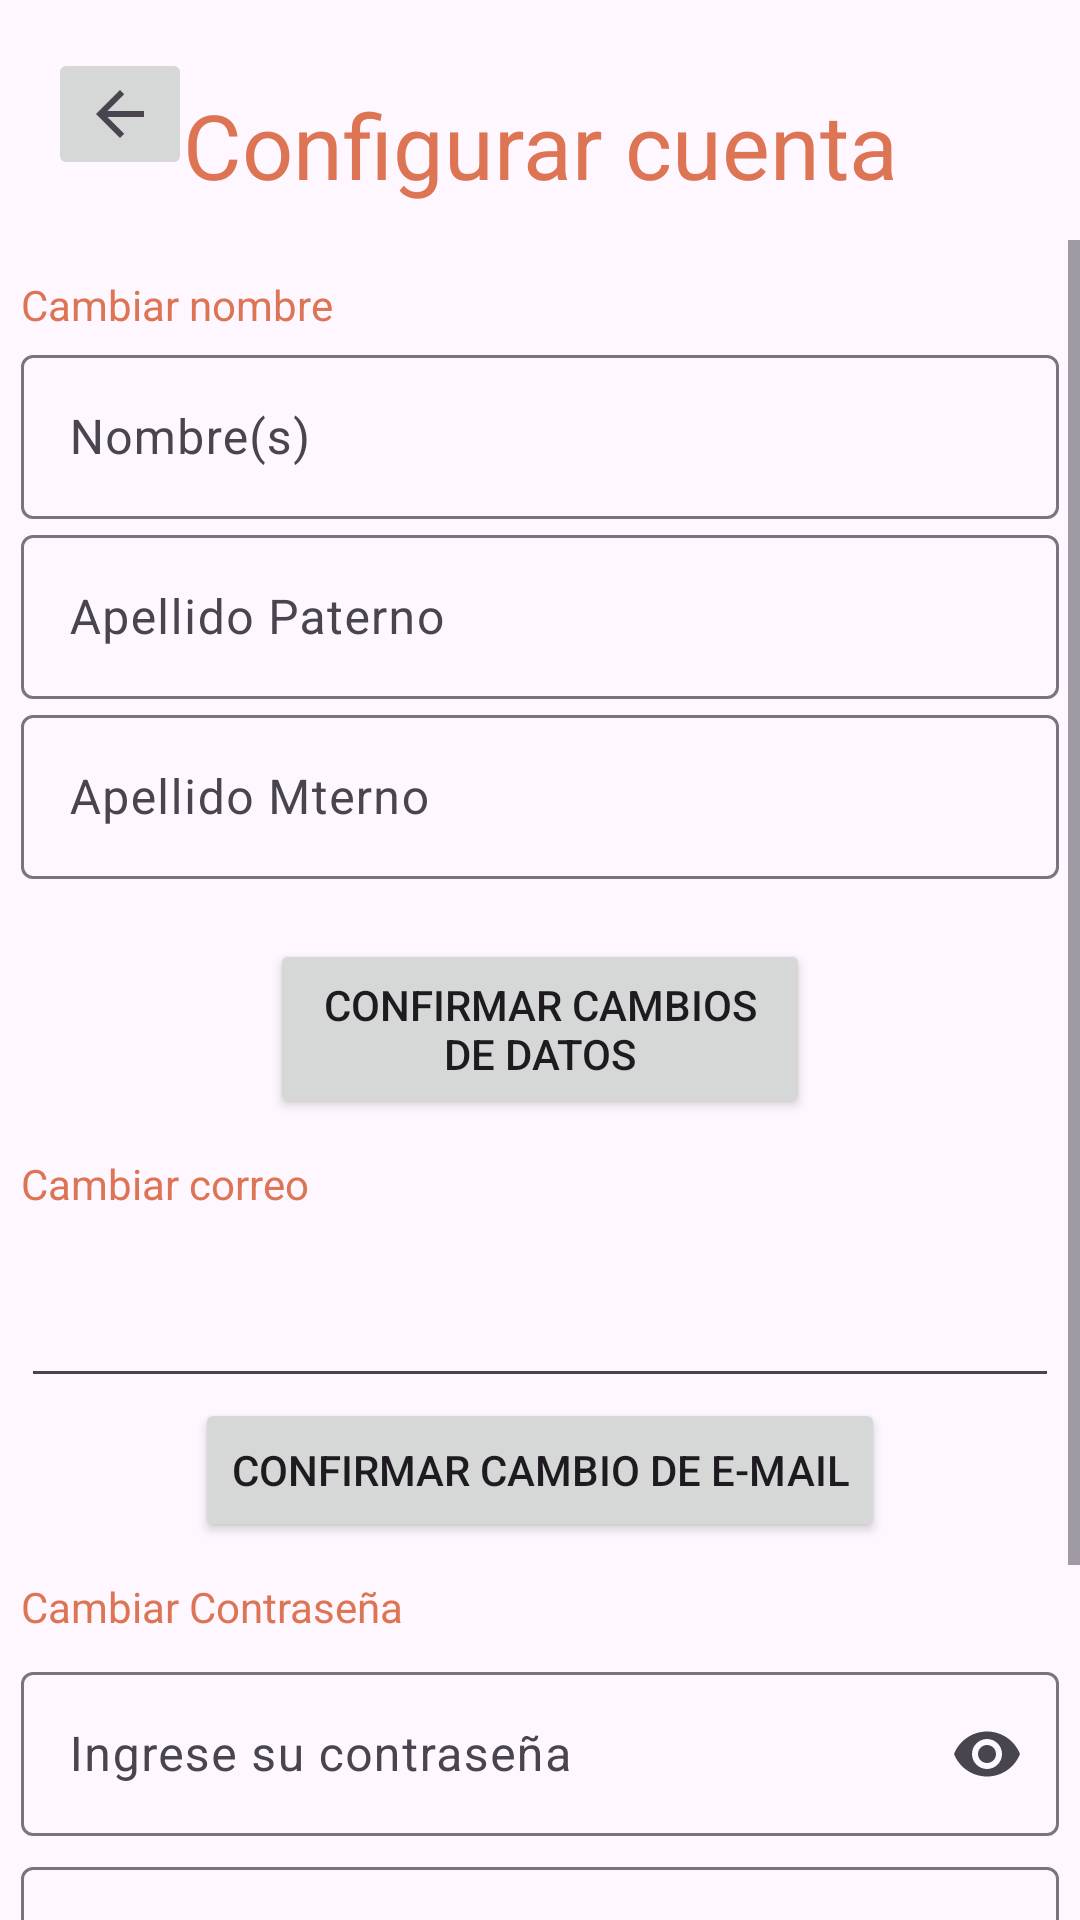

Android layout source for this screen:
<!-- AndroidManifest.xml: application theme Theme.Alacena -->
<!-- res/layout/activity_config_cuenta.xml -->
<?xml version="1.0" encoding="utf-8"?>
<androidx.constraintlayout.widget.ConstraintLayout xmlns:android="http://schemas.android.com/apk/res/android"
    xmlns:app="http://schemas.android.com/apk/res-auto"
    xmlns:tools="http://schemas.android.com/tools"
    android:layout_width="match_parent"
    android:layout_height="match_parent"
    tools:context=".ConfigCuenta">
    <ImageButton
        android:id="@+id/btnBack"
        android:layout_width="wrap_content"
        android:layout_height="wrap_content"
        android:layout_marginStart="16dp"
        android:layout_marginTop="16dp"
        app:layout_constraintStart_toStartOf="parent"
        app:layout_constraintTop_toTopOf="parent"
        app:srcCompat="?attr/actionModeCloseDrawable" />

    <TextView
        android:id="@+id/Concuen"
        style="@style/estilotexttitle"
        android:layout_width="258dp"
        android:layout_height="52dp"
        android:layout_marginTop="28dp"
        android:text="@string/txtConCuen"
        app:layout_constraintEnd_toEndOf="parent"
        app:layout_constraintStart_toStartOf="parent"
        app:layout_constraintTop_toTopOf="parent" />


    <ScrollView
        android:layout_width="match_parent"
        android:layout_height="0dp"
        app:layout_constraintBottom_toBottomOf="parent"
        app:layout_constraintEnd_toEndOf="parent"
        app:layout_constraintHorizontal_bias="1.0"
        app:layout_constraintStart_toStartOf="parent"
        app:layout_constraintTop_toBottomOf="@+id/Concuen"
        app:layout_constraintVertical_bias="0.078">

        <LinearLayout
            android:layout_width="match_parent"
            android:layout_height="wrap_content"
            android:orientation="vertical" >


            <TextView
                android:id="@+id/txtCamNom"
                style="@style/estilotextview"
                android:layout_width="346dp"
                android:layout_height="21dp"
                android:layout_marginTop="12dp"
                android:layout_gravity="center"
                android:text="@string/txtCamNom"/>

            <com.google.android.material.textfield.TextInputLayout
                android:id="@+id/editnom"
                android:layout_width="346dp"
                android:layout_height="60dp"
                android:layout_gravity="center">

                <com.google.android.material.textfield.TextInputEditText
                    android:layout_width="match_parent"
                    android:layout_height="wrap_content"
                    android:hint="@string/txtNomReg" />

            </com.google.android.material.textfield.TextInputLayout>

            <com.google.android.material.textfield.TextInputLayout
                android:id="@+id/editpat"
                android:layout_width="346dp"
                android:layout_height="60dp"
                android:layout_gravity="center">

                <com.google.android.material.textfield.TextInputEditText
                    android:layout_width="match_parent"
                    android:layout_height="wrap_content"
                    android:hint="@string/txtPatReg"/>
            </com.google.android.material.textfield.TextInputLayout>
            <com.google.android.material.textfield.TextInputLayout
                android:id="@+id/editmat"
                android:layout_width="346dp"
                android:layout_height="60dp"
                android:layout_gravity="center">

                <com.google.android.material.textfield.TextInputEditText
                    android:layout_width="match_parent"
                    android:layout_height="wrap_content"
                    android:hint="@string/txtMatReg" />


            </com.google.android.material.textfield.TextInputLayout>

            <Button
                android:id="@+id/btnConfCamDat"
                android:layout_width="180dp"
                android:layout_height="60dp"
                android:layout_marginTop="20dp"
                android:layout_gravity="center"
                android:text="@string/btnConfDat" />

            <TextView
                android:id="@+id/txtCamCor"
                style="@style/estilotextview"
                android:layout_width="346dp"
                android:layout_height="21dp"
                android:layout_marginTop="12dp"
                android:layout_gravity="center"
                android:text="@string/txtCamCor"/>

            <EditText
                android:id="@+id/TxtCor"
                android:layout_width="346dp"
                android:layout_height="60dp"
                android:layout_gravity="center"
                android:ems="10"
                android:inputType="textEmailAddress" />

            <Button
                android:id="@+id/btnConfCamCor"
                android:layout_gravity="center"
                android:layout_width="wrap_content"
                android:layout_height="wrap_content"
                android:text="@string/btnConfCamCor" />


            <TextView
                android:id="@+id/txtCamCon"
                style="@style/estilotextview"
                android:layout_width="346dp"
                android:layout_height="21dp"
                android:layout_marginTop="12dp"
                android:layout_gravity="center"
                android:text="@string/txtCamCon"/>


            <com.google.android.material.textfield.TextInputLayout
                android:id="@+id/ingcon"
                android:layout_width="346dp"
                android:layout_height="60dp"
                android:layout_gravity="center"
                android:layout_marginTop="5dp"
                app:endIconMode="password_toggle">

                <com.google.android.material.textfield.TextInputEditText
                    android:layout_width="match_parent"
                    android:layout_height="wrap_content"
                    android:hint="@string/txtIngCon"
                    android:inputType="textPassword" />
            </com.google.android.material.textfield.TextInputLayout>


            <com.google.android.material.textfield.TextInputLayout
                android:id="@+id/newcon"
                android:layout_width="346dp"
                android:layout_height="60dp"
                android:layout_gravity="center"
                android:layout_marginTop="5dp"
                app:endIconMode="password_toggle">

                <com.google.android.material.textfield.TextInputEditText
                    android:layout_width="match_parent"
                    android:layout_height="wrap_content"
                    android:hint="@string/txtConReg"
                    android:inputType="textPassword" />
            </com.google.android.material.textfield.TextInputLayout>

            <com.google.android.material.textfield.TextInputLayout
                android:id="@+id/confnewcon"
                android:layout_width="346dp"
                android:layout_height="60dp"
                android:layout_gravity="center"
                android:layout_marginTop="5dp"
                app:endIconMode="password_toggle">

                <com.google.android.material.textfield.TextInputEditText
                    android:layout_width="match_parent"
                    android:layout_height="wrap_content"
                    android:hint="@string/txtConCReg"
                    android:inputType="textPassword" />
            </com.google.android.material.textfield.TextInputLayout>

            <Button
                android:id="@+id/btnConfCamCon"
                android:layout_gravity="center"
                android:layout_width="wrap_content"
                android:layout_height="wrap_content"
                android:text="@string/btnConfCon" />

        </LinearLayout>
    </ScrollView>


</androidx.constraintlayout.widget.ConstraintLayout>
<!-- resources referenced by this layout -->
<resources>
  <string name="btnConfCamCor">Confirmar cambio de E-mail</string>
  <string name="btnConfCon">Confirmar cambio contraseña</string>
  <string name="btnConfDat">Confirmar cambios de Datos</string>
  <string name="txtCamCon">Cambiar Contraseña</string>
  <string name="txtCamCor">Cambiar correo</string>
  <string name="txtCamNom">Cambiar nombre</string>
  <string name="txtConCReg">Confirma tu contraseña</string>
  <string name="txtConCuen">Configurar cuenta</string>
  <string name="txtConReg">Ingrese una contraseña</string>
  <string name="txtIngCon">Ingrese su contraseña</string>
  <string name="txtMatReg">Apellido Mterno</string>
  <string name="txtNomReg">Nombre(s)</string>
  <string name="txtPatReg">Apellido Paterno</string>
  <style name="estilotexttitle" parent="estilotextview">
          <item name="android:textSize">30dp</item>
          <item name="android:textAlignment">center</item>
      </style>
  <style name="estilotextview">
          <item name="android:textColor">@color/orange</item>
      </style>
  <style name="Theme.Alacena" parent="Base.Theme.Alacena" />
  <color name="orange">#DD7554</color>
  <style name="Base.Theme.Alacena" parent="Theme.Material3.Light.NoActionBar">
          
          <item name="colorPrimary">@color/orange</item>
          <item name="colorPrimaryVariant">@color/orange_light</item>
          <item name="colorOnPrimary">@color/white</item>
          
          <item name="colorSecondary">@color/orange</item>
          <item name="colorSecondaryVariant">@color/orange_light</item>
          <item name="colorOnSecondary">@color/white</item>
          
          <item name="android:statusBarColor">?attr/colorPrimaryVariant</item>
          
      </style>
  <color name="white">#FFFFFFFF</color>
</resources>
